Labelled photos from "data", an image-classification folder in arata-toya/pai-final-patrol. The possible labels are: crack, normal, stain.

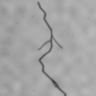
Label: crack

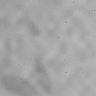
Label: stain

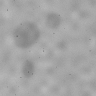
Label: stain

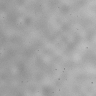
Label: normal

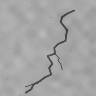
Label: crack

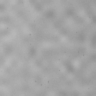
Label: normal
